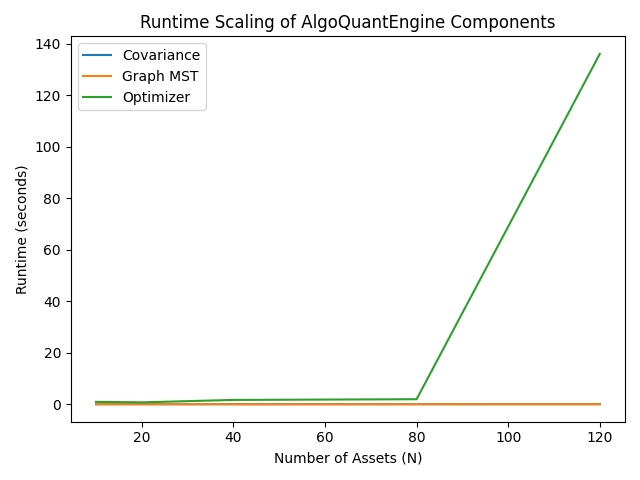

Data behind this chart, as committed beside it:
N, covariance, graph_mst, optimizer
10, 0.0004556, 0.0003293, 0.91
20, 0.0005148, 0.000412, 0.7153
40, 0.0004925, 0.001651, 1.661
80, 0.001063, 0.005502, 1.936
120, 0.0007948, 0.01277, 136.1
